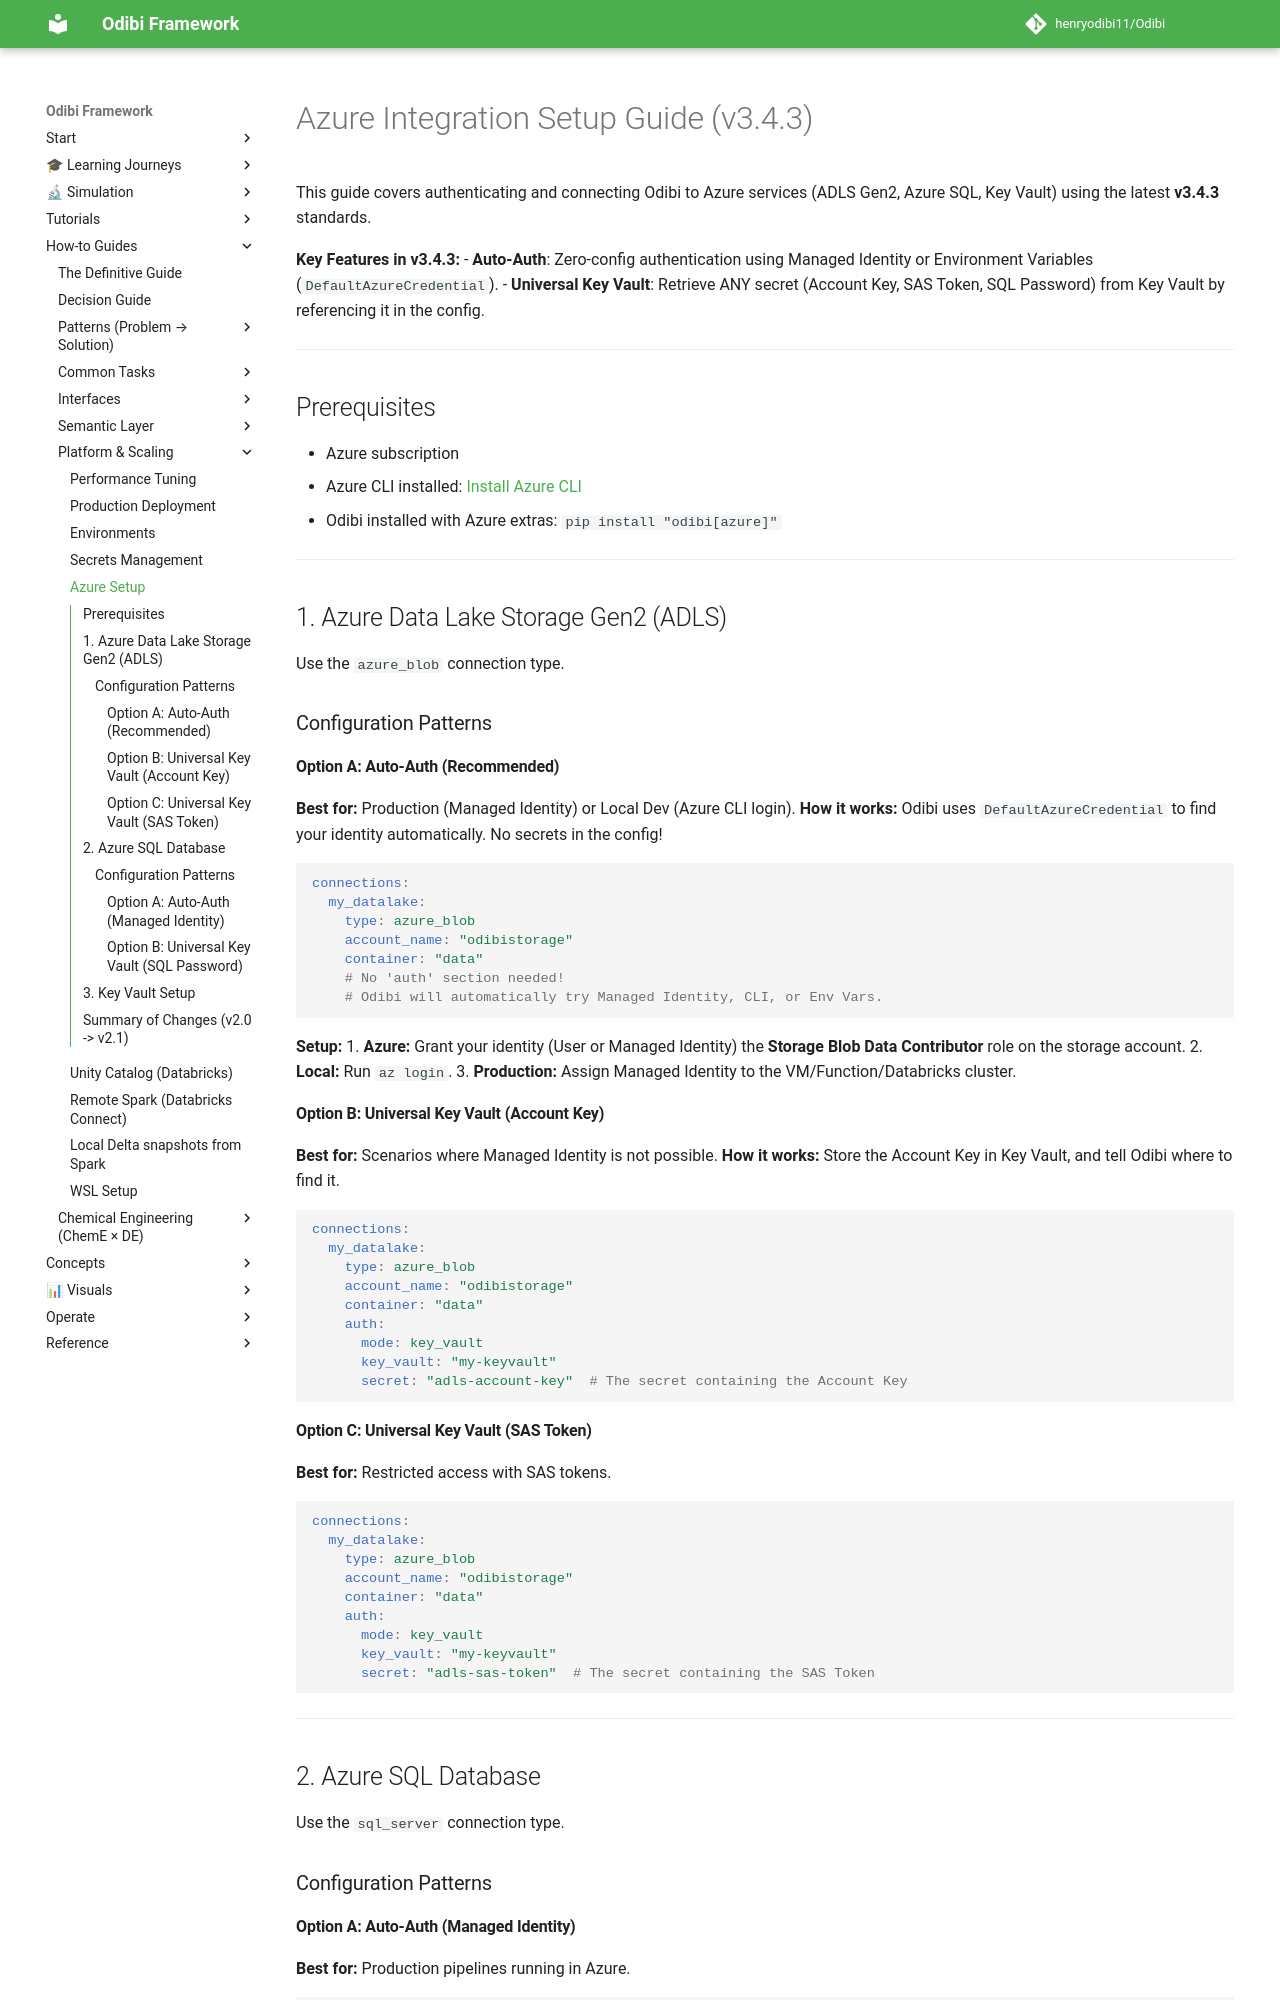

repository: henryodibi11/Odibi · page: guides/setup_azure/index.html · generator: mkdocs

# Azure Integration Setup Guide (v3.4.3)

This guide covers authenticating and connecting Odibi to Azure services (ADLS Gen2, Azure SQL, Key Vault) using the latest **v3.4.3** standards.

**Key Features in v3.4.3:**
- **Auto-Auth**: Zero-config authentication using Managed Identity or Environment Variables (`DefaultAzureCredential`).
- **Universal Key Vault**: Retrieve ANY secret (Account Key, SAS Token, SQL Password) from Key Vault by referencing it in the config.

---

## Prerequisites

- Azure subscription
- Azure CLI installed: [Install Azure CLI](https://learn.microsoft.com/en-us/cli/azure/install-azure-cli)
- Odibi installed with Azure extras: `pip install "odibi[azure]"`

---

## 1. Azure Data Lake Storage Gen2 (ADLS)

Use the `azure_blob` connection type.

### Configuration Patterns

#### Option A: Auto-Auth (Recommended)
**Best for:** Production (Managed Identity) or Local Dev (Azure CLI login).
**How it works:** Odibi uses `DefaultAzureCredential` to find your identity automatically. No secrets in the config!

```yaml
connections:
  my_datalake:
    type: azure_blob
    account_name: "odibistorage"
    container: "data"
    # No 'auth' section needed!
    # Odibi will automatically try Managed Identity, CLI, or Env Vars.
```

**Setup:**
1. **Azure:** Grant your identity (User or Managed Identity) the **Storage Blob Data Contributor** role on the storage account.
2. **Local:** Run `az login`.
3. **Production:** Assign Managed Identity to the VM/Function/Databricks cluster.

#### Option B: Universal Key Vault (Account Key)
**Best for:** Scenarios where Managed Identity is not possible.
**How it works:** Store the Account Key in Key Vault, and tell Odibi where to find it.

```yaml
connections:
  my_datalake:
    type: azure_blob
    account_name: "odibistorage"
    container: "data"
    auth:
      mode: key_vault
      key_vault: "my-keyvault"
      secret: "adls-account-key"  # The secret containing the Account Key
```

#### Option C: Universal Key Vault (SAS Token)
**Best for:** Restricted access with SAS tokens.

```yaml
connections:
  my_datalake:
    type: azure_blob
    account_name: "odibistorage"
    container: "data"
    auth:
      mode: key_vault
      key_vault: "my-keyvault"
      secret: "adls-sas-token"  # The secret containing the SAS Token
```

---

## 2. Azure SQL Database

Use the `sql_server` connection type.

### Configuration Patterns
